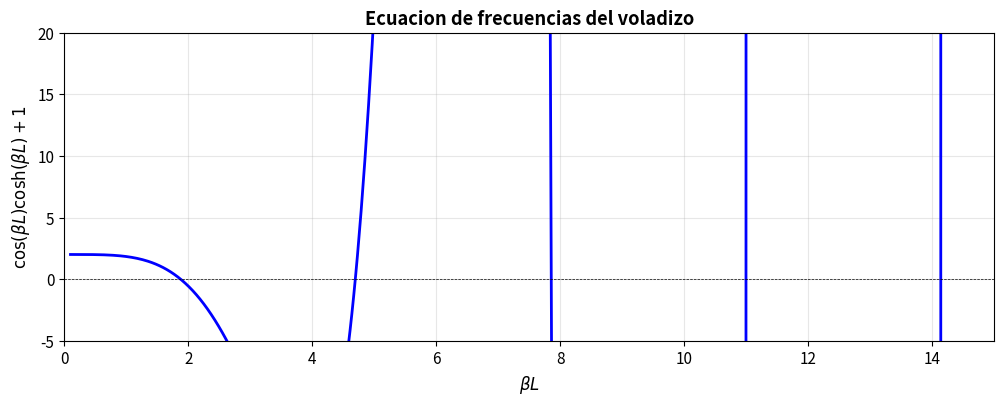
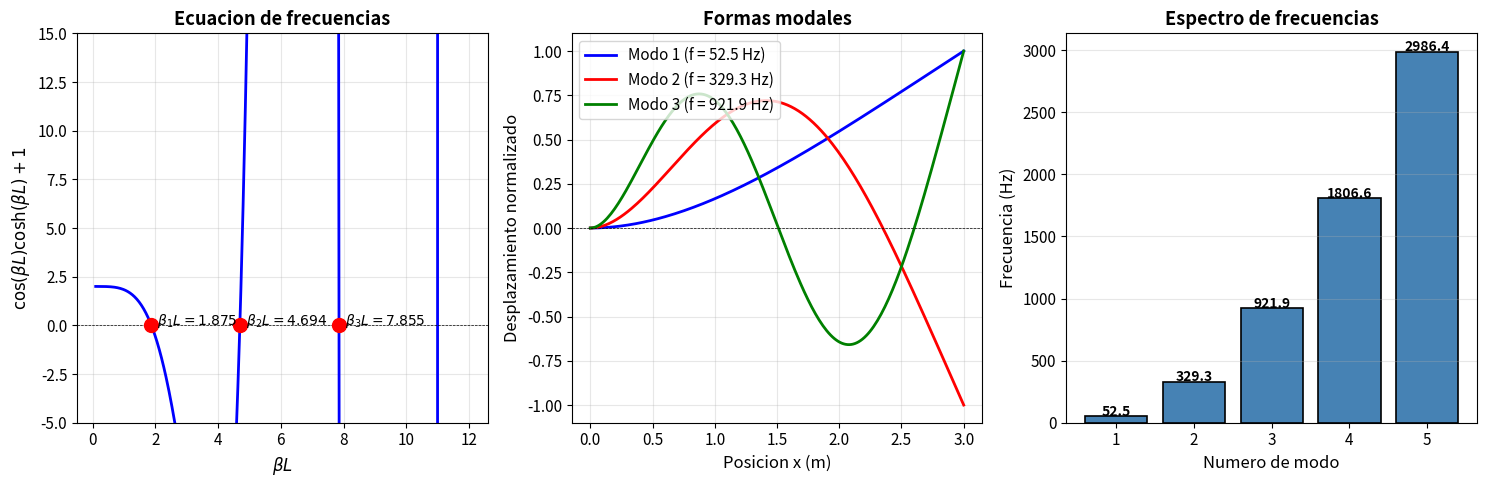
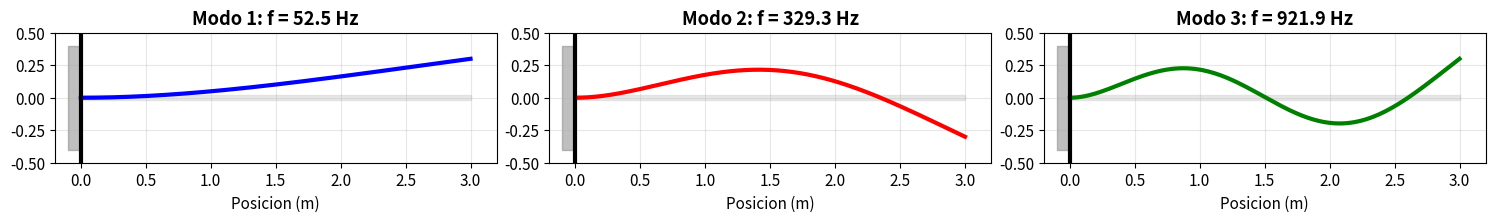

Write the Python code that produced these figures, in order.
# Importacion de librerias
import numpy as np
import matplotlib.pyplot as plt
from scipy.optimize import brentq

# Configuracion de graficos
plt.rcParams['figure.figsize'] = (14, 5)
plt.rcParams['font.size'] = 11

# Datos del problema
L = 3.0       # m - Longitud
E = 210e9     # Pa - Modulo de elasticidad
I = 8.5e-5    # m^4 - Momento de inercia
mu = 25.0     # kg/m - Masa por unidad de longitud

print("DATOS DEL PROBLEMA")
print("="*40)
print(f"Longitud: L = {L} m")
print(f"Modulo de elasticidad: E = {E/1e9} GPa")
print(f"Momento de inercia: I = {I*1e4:.2f} cm^4")
print(f"Masa por unidad de longitud: mu = {mu} kg/m")
print(f"\nRigidez a flexion: EI = {E*I/1e6:.2f} MN.m^2")
print(f"Masa total: m = {mu*L:.1f} kg")

def freq_equation(beta_L):
    """
    Ecuacion de frecuencias del voladizo.
    cos(beta*L) * cosh(beta*L) + 1 = 0
    """
    return np.cos(beta_L) * np.cosh(beta_L) + 1

# Graficar la ecuacion de frecuencias para visualizar las raices
beta_L_plot = np.linspace(0.1, 15, 500)
y = freq_equation(beta_L_plot)

plt.figure(figsize=(12, 4))
plt.plot(beta_L_plot, y, 'b-', linewidth=2)
plt.axhline(y=0, color='k', linestyle='--', linewidth=0.5)
plt.xlabel(r'$\beta L$', fontsize=12)
plt.ylabel(r'$\cos(\beta L)\cosh(\beta L) + 1$', fontsize=12)
plt.title('Ecuacion de frecuencias del voladizo', fontweight='bold')
plt.grid(True, alpha=0.3)
plt.ylim(-5, 20)
plt.xlim(0, 15)
plt.show()

print("Las raices son los puntos donde la curva cruza el eje horizontal.")

# Buscar raices de la ecuacion de frecuencias
def find_roots(n_roots=5):
    """
    Encuentra las primeras n raices de la ecuacion de frecuencias.
    """
    beta_L_roots = []
    x_search = np.linspace(0.1, 25, 1000)
    
    for i in range(len(x_search)-1):
        if freq_equation(x_search[i]) * freq_equation(x_search[i+1]) < 0:
            # Hay un cambio de signo -> existe una raiz
            root = brentq(freq_equation, x_search[i], x_search[i+1])
            beta_L_roots.append(root)
            if len(beta_L_roots) >= n_roots:
                break
    
    return np.array(beta_L_roots)

# Encontrar las primeras 5 raices
beta_L_roots = find_roots(5)

print("RAICES DE LA ECUACION DE FRECUENCIAS")
print("="*40)
for n, root in enumerate(beta_L_roots):
    print(f"beta_{n+1}*L = {root:.5f}")

# Calcular frecuencias naturales
# omega = beta^2 * sqrt(EI/mu)
factor = np.sqrt(E * I / (mu * L**4))

omega = (beta_L_roots**2) * factor  # rad/s
freq_Hz = omega / (2 * np.pi)       # Hz
T = 1 / freq_Hz                      # s

print("FRECUENCIAS NATURALES")
print("="*60)
print(f"Factor sqrt(EI/mu*L^4) = {factor:.3f} rad/s")
print()
print(f"{'Modo':<6} {'beta*L':<12} {'omega (rad/s)':<16} {'f (Hz)':<12} {'T (ms)':<10}")
print("-"*60)
for n in range(len(omega)):
    print(f"{n+1:<6} {beta_L_roots[n]:<12.4f} {omega[n]:<16.2f} {freq_Hz[n]:<12.2f} {T[n]*1000:<10.1f}")

# Verificar relacion entre frecuencias
print("\nRatios de frecuencia respecto al modo fundamental:")
for n in range(1, len(omega)):
    print(f"  omega_{n+1}/omega_1 = {omega[n]/omega[0]:.2f}")

def mode_shape(x, beta, L):
    """
    Calcula la forma modal del voladizo.
    
    Parametros:
        x: coordenada a lo largo de la viga
        beta: parametro de frecuencia (beta_n * L / L)
        L: longitud de la viga
    """
    bL = beta * L
    
    # Coeficiente sigma
    sigma = (np.sinh(bL) - np.sin(bL)) / (np.cosh(bL) + np.cos(bL))
    
    # Forma modal
    phi = (np.cosh(beta*x) - np.cos(beta*x)) - sigma * (np.sinh(beta*x) - np.sin(beta*x))
    
    # Normalizar (maximo = 1)
    phi = phi / np.max(np.abs(phi))
    
    return phi

# Calcular formas modales
x = np.linspace(0, L, 200)
n_modes = min(5, len(beta_L_roots))

print("FORMAS MODALES")
print("="*40)
for n in range(n_modes):
    beta = beta_L_roots[n] / L
    bL = beta * L
    sigma = (np.sinh(bL) - np.sin(bL)) / (np.cosh(bL) + np.cos(bL))
    print(f"Modo {n+1}: sigma_{n+1} = {sigma:.4f}")

fig, axes = plt.subplots(1, 3, figsize=(15, 5))

# Panel 1: Ecuacion de frecuencias con raices marcadas
ax1 = axes[0]
beta_L_plot = np.linspace(0.1, 12, 500)
y = freq_equation(beta_L_plot)
ax1.plot(beta_L_plot, y, 'b-', linewidth=2)
ax1.axhline(y=0, color='k', linestyle='--', linewidth=0.5)

# Marcar raices
for i, root in enumerate(beta_L_roots[:3]):
    ax1.plot(root, 0, 'ro', markersize=10)
    ax1.annotate(f'  $\\beta_{i+1}L = {root:.3f}$', (root, 0), fontsize=10)

ax1.set_xlabel(r'$\beta L$', fontsize=12)
ax1.set_ylabel(r'$\cos(\beta L)\cosh(\beta L) + 1$', fontsize=12)
ax1.set_title('Ecuacion de frecuencias', fontweight='bold')
ax1.set_ylim(-5, 15)
ax1.grid(True, alpha=0.3)

# Panel 2: Formas modales
ax2 = axes[1]
colors = ['blue', 'red', 'green', 'orange', 'purple']
for n in range(min(3, n_modes)):
    beta = beta_L_roots[n] / L
    phi = mode_shape(x, beta, L)
    ax2.plot(x, phi, colors[n], linewidth=2, 
             label=f'Modo {n+1} (f = {freq_Hz[n]:.1f} Hz)')

ax2.axhline(y=0, color='k', linestyle='--', linewidth=0.5)
ax2.set_xlabel('Posicion x (m)', fontsize=12)
ax2.set_ylabel('Desplazamiento normalizado', fontsize=12)
ax2.set_title('Formas modales', fontweight='bold')
ax2.legend(loc='upper left')
ax2.grid(True, alpha=0.3)

# Panel 3: Espectro de frecuencias
ax3 = axes[2]
modes = np.arange(1, n_modes+1)
bars = ax3.bar(modes, freq_Hz[:n_modes], color='steelblue', 
               edgecolor='black', linewidth=1.2)
ax3.set_xlabel('Numero de modo', fontsize=12)
ax3.set_ylabel('Frecuencia (Hz)', fontsize=12)
ax3.set_title('Espectro de frecuencias', fontweight='bold')
ax3.set_xticks(modes)

# Etiquetas de frecuencia
for i, f in enumerate(freq_Hz[:n_modes]):
    ax3.text(i+1, f + 5, f'{f:.1f}', ha='center', fontsize=10, fontweight='bold')

ax3.grid(True, alpha=0.3, axis='y')

plt.tight_layout()
plt.show()

# Figura adicional: Visualizacion 3D de los modos
fig, axes = plt.subplots(1, 3, figsize=(15, 4))

for n in range(3):
    ax = axes[n]
    beta = beta_L_roots[n] / L
    phi = mode_shape(x, beta, L)
    
    # Dibujar viga deformada
    ax.fill_between(x, -0.02, 0.02, color='lightgray', alpha=0.5)
    ax.plot(x, phi * 0.3, colors[n], linewidth=3, label=f'Modo {n+1}')
    
    # Empotramiento
    ax.axvline(x=0, color='black', linewidth=3)
    ax.fill_betweenx([-0.4, 0.4], -0.1, 0, color='gray', alpha=0.5)
    
    ax.set_xlim(-0.2, L + 0.2)
    ax.set_ylim(-0.5, 0.5)
    ax.set_xlabel('Posicion (m)')
    ax.set_title(f'Modo {n+1}: f = {freq_Hz[n]:.1f} Hz', fontweight='bold')
    ax.set_aspect('equal')
    ax.grid(True, alpha=0.3)

plt.tight_layout()
plt.show()

# Valores teoricos
beta_L_teorico = np.array([1.8751, 4.6941, 7.8548, 10.9955, 14.1372])

print("VERIFICACION CON VALORES TEORICOS")
print("="*55)
print(f"{'Modo':<6} {'Calculado':<14} {'Teorico':<14} {'Error (%)':<12}")
print("-"*55)
for n in range(min(len(beta_L_roots), len(beta_L_teorico))):
    error = (beta_L_roots[n] - beta_L_teorico[n]) / beta_L_teorico[n] * 100
    print(f"{n+1:<6} {beta_L_roots[n]:<14.5f} {beta_L_teorico[n]:<14.5f} {error:<12.4f}")
